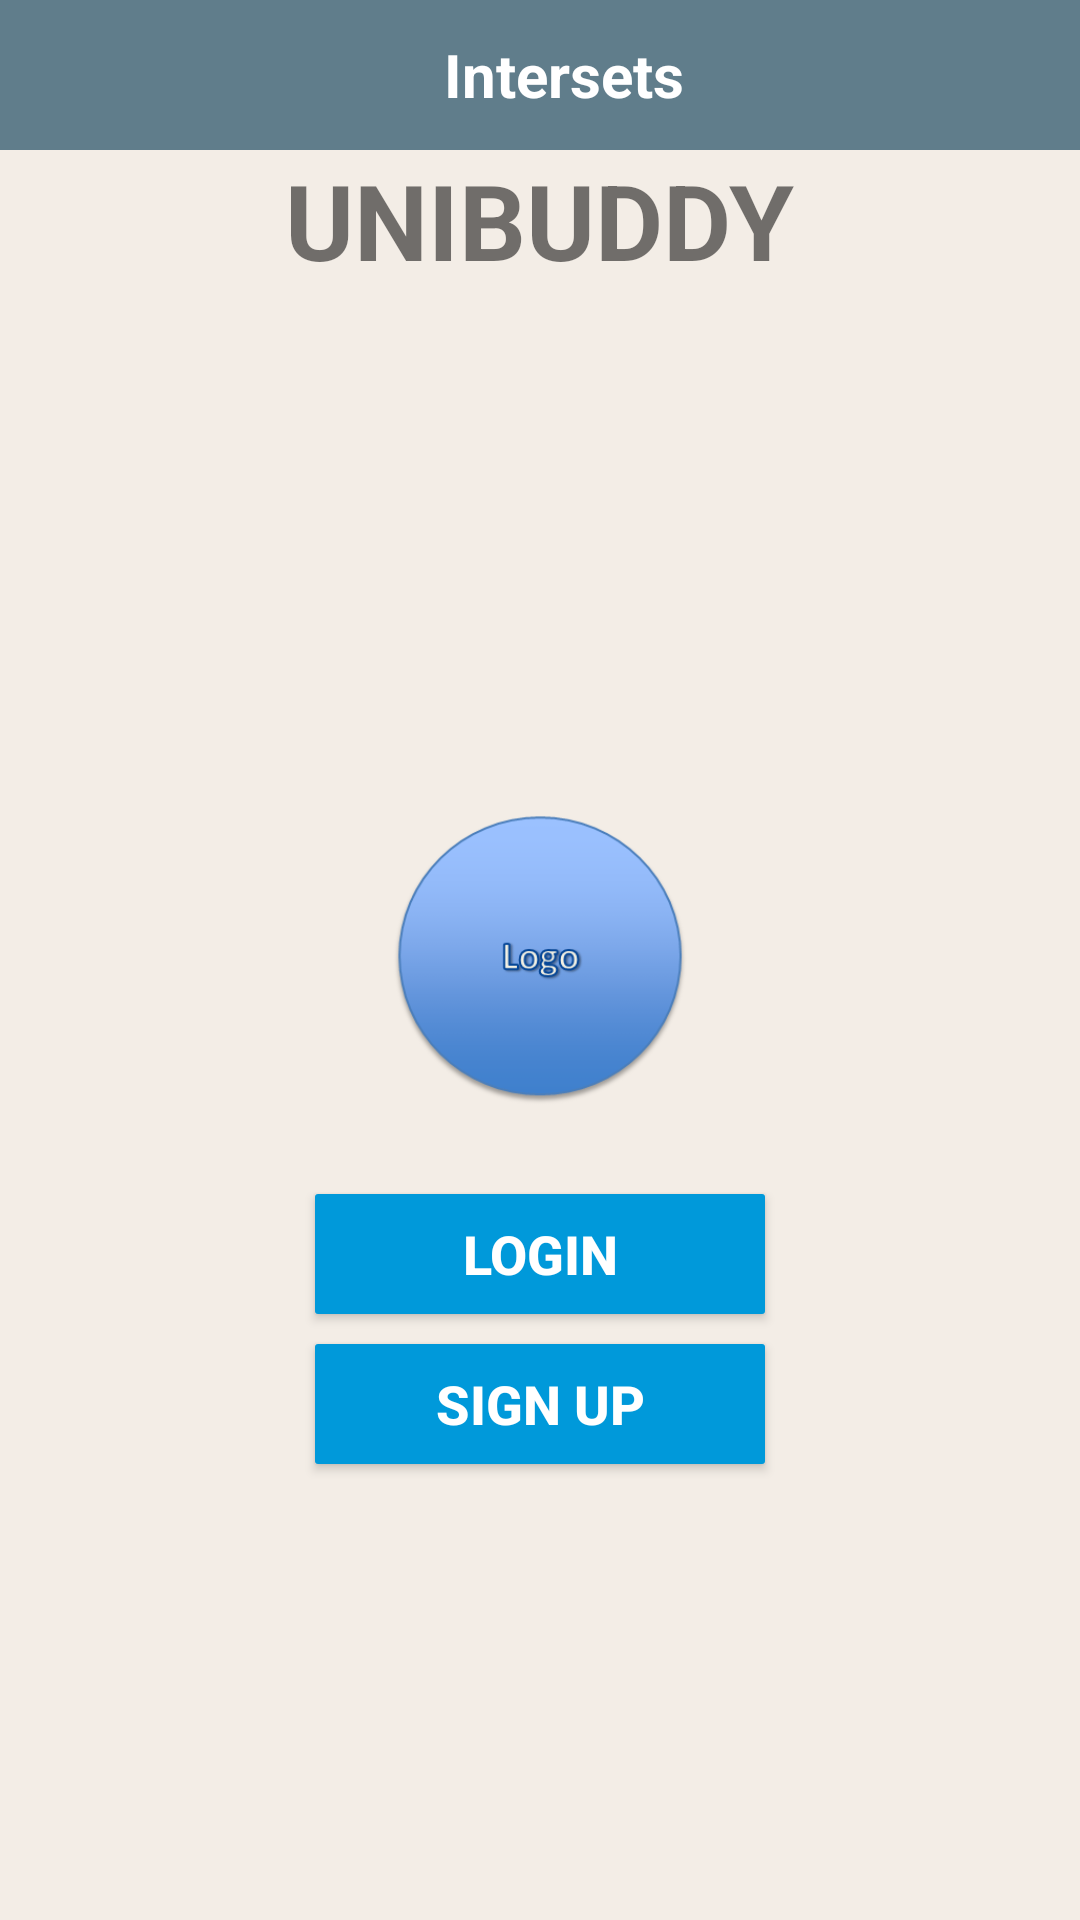

Layout XML and referenced resources for this Android screen:
<!-- AndroidManifest.xml: application theme AppTheme -->
<!-- res/layout/welcome_screen.xml -->
<?xml version="1.0" encoding="utf-8"?>

<RelativeLayout xmlns:android="http://schemas.android.com/apk/res/android"
    xmlns:tools="http://schemas.android.com/tools"
    android:layout_width="match_parent"
    android:layout_height="match_parent"
    android:background="@color/background"
    android:orientation="vertical">

    <include  layout="@layout/toolbar"/>

    <TextView
        android:layout_width="wrap_content"
        android:layout_height="wrap_content"
        android:layout_alignParentTop="true"
        android:layout_centerHorizontal="true"
        android:layout_marginTop="50dp"
        android:text="UNIBUDDY"
        android:textSize="35sp"
        android:textStyle="bold" />

    <ImageView
        android:id="@+id/ivlogo"
        android:layout_width="100dp"
        android:layout_height="100dp"
        android:layout_centerInParent="true"
        android:layout_gravity="center"
        android:layout_marginTop="25dp"
        android:adjustViewBounds="true"
        android:src="@mipmap/logo" />


    <Button
        android:id="@+id/buttonlogin"
        android:layout_width="150dp"
        android:layout_height="40dp"
        android:layout_below="@+id/ivlogo"
        android:layout_centerHorizontal="true"
        android:layout_marginTop="28dp"
        android:background="@drawable/border_round_background_skype_blue"
        android:gravity="center"
        android:text="Login"
        android:textColor="#ffffff"
        android:textSize="18sp"
        android:textStyle="bold" />

    <Button
        android:id="@+id/buttonSignup"
        android:layout_width="150dp"
        android:layout_height="40dp"
        android:layout_below="@+id/buttonlogin"
        android:layout_centerHorizontal="true"
        android:layout_marginTop="10dp"
        android:background="@drawable/border_round_background_skype_blue"
        android:gravity="center"
        android:text="Sign Up"
        android:textColor="#ffffff"
        android:textSize="18sp"
        android:textStyle="bold" />
</RelativeLayout>
<!-- res/layout/toolbar.xml (included above) -->
<android.support.v7.widget.Toolbar xmlns:android="http://schemas.android.com/apk/res/android"
xmlns:app="http://schemas.android.com/apk/res-auto"
android:id="@+id/toolbar"
android:layout_width="match_parent"
android:layout_height="50dp"
android:background="@color/toolbar_color"
android:minHeight="?attr/actionBarSize"
android:theme="@style/AppTheme">

<RelativeLayout
    android:layout_width="match_parent"
    android:layout_height="50dp">

    <ImageView
        android:id="@+id/iv_left"
        android:layout_width="wrap_content"
        android:layout_height="wrap_content"
        android:layout_centerVertical="true"
        android:layout_alignParentLeft="true"
        android:gravity="center"
        android:visibility="gone"
        android:src="@mipmap/back"
        />

    <TextView
        android:id="@+id/toolbar_title"
        android:layout_width="wrap_content"
        android:layout_height="wrap_content"
        android:layout_centerHorizontal="true"
        android:text="Intersets"
        android:layout_marginRight="20dp"
        android:textColor="@color/whitecolor"
        android:layout_centerVertical="true"
        android:textStyle="bold"
        android:layout_marginLeft="15dp"
        android:textSize="20sp"/>


    <ImageView
        android:id="@+id/ivRightInside"
        android:layout_width="wrap_content"
        android:layout_height="wrap_content"
        android:layout_centerVertical="true"
        android:layout_marginRight="10dp"
        android:layout_toLeftOf="@+id/ivRight"
        android:gravity="center"
        android:visibility="gone"
        />


    <ImageView
        android:id="@+id/ivRight"
        android:layout_width="wrap_content"
        android:layout_height="wrap_content"
        android:layout_alignParentRight="true"
        android:layout_centerVertical="true"
        android:layout_marginRight="10dp"
        android:gravity="center"
        android:src="@mipmap/share_icon"
        android:visibility="gone"
        />
</RelativeLayout>


</android.support.v7.widget.Toolbar>
<!-- resources referenced by this layout -->
<resources>
  <color name="background">#f3ede6</color>
  <color name="toolbar_color">#607D8B</color>
  <color name="whitecolor">#ffffff</color>
  <!-- drawable border_round_background_skype_blue (drawable) -->
  <?xml version="1.0" encoding="utf-8"?>
  
  <shape xmlns:android="http://schemas.android.com/apk/res/android" >
       <gradient
          android:angle="270"
          android:endColor="@color/backgroundColor"
          android:startColor="@color/backgroundColor" />
  
         <corners
          android:bottomLeftRadius="1dp"
          android:bottomRightRadius="1dp"
          android:topLeftRadius="1dp"
          android:topRightRadius="1dp"/>
  
  
  </shape>
  <!-- mipmap back: png bitmap (mipmap-xxxhdpi, 14871 bytes) -->
  <!-- mipmap logo: png bitmap (mipmap-xxxhdpi, 18036 bytes) -->
  <!-- mipmap share_icon: png bitmap (mipmap-xxxhdpi, 14967 bytes) -->
  <style name="AppTheme" parent="Theme.AppCompat.Light.DarkActionBar">
          
          <item name="colorPrimary">@color/colorPrimary</item>
          <item name="colorPrimaryDark">@color/colorPrimaryDark</item>
          <item name="colorAccent">@color/colorAccent</item>
      </style>
  <color name="backgroundColor">#0099DA</color>
  <color name="colorPrimary">#3F51B5</color>
  <color name="colorPrimaryDark">#303F9F</color>
  <color name="colorAccent">#FF4081</color>
</resources>
